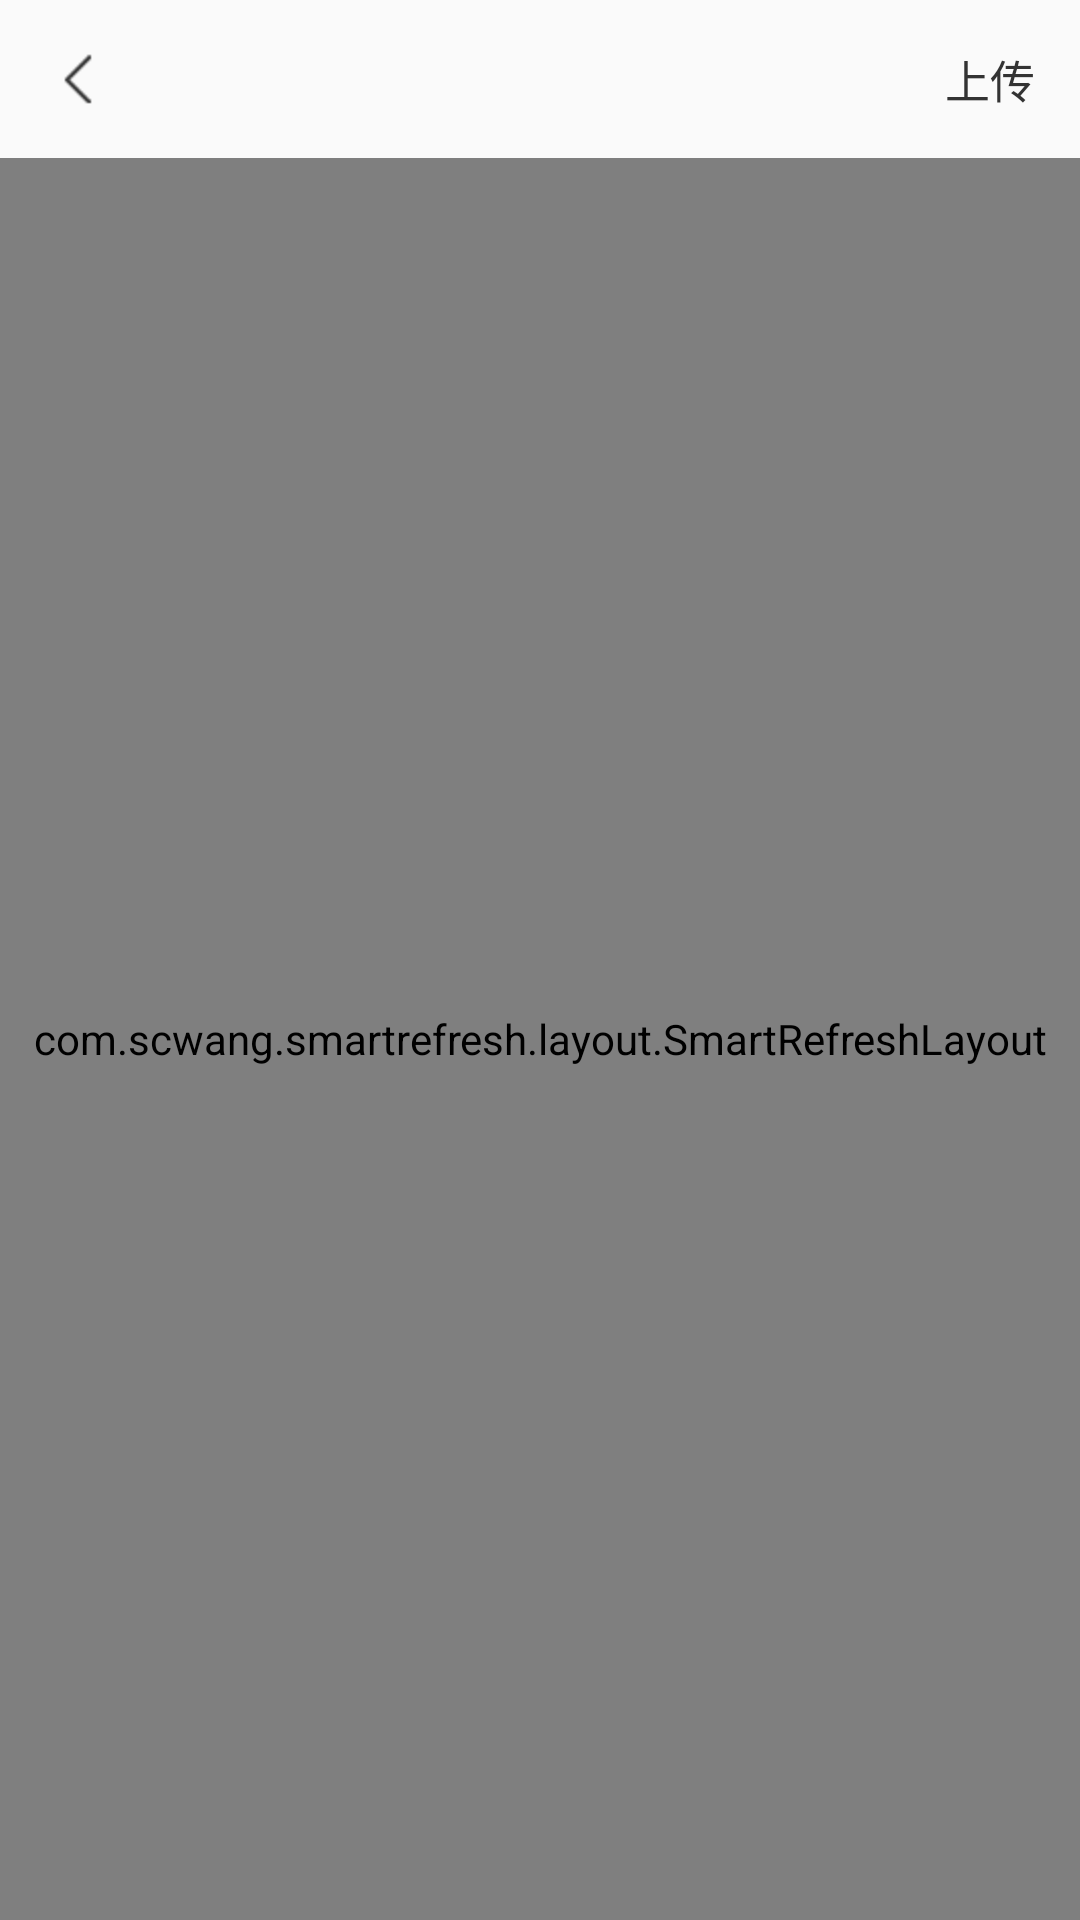

This screen was rendered from an Android layout file. Write that file and the resources it references.
<!-- AndroidManifest.xml: application theme AppTheme -->
<!-- res/layout/activity_look.xml -->
<?xml version="1.0" encoding="utf-8"?>
<LinearLayout xmlns:android="http://schemas.android.com/apk/res/android"
    xmlns:app="http://schemas.android.com/apk/res-auto"
    xmlns:tools="http://schemas.android.com/tools"
    android:layout_width="match_parent"
    android:layout_height="match_parent"
    android:orientation="vertical"
    tools:context=".activity.Look">

    <RelativeLayout
        android:layout_width="match_parent"
        android:layout_height="wrap_content">

        <ImageView
            android:id="@+id/back"
            android:layout_width="wrap_content"
            android:layout_height="wrap_content"
            android:layout_centerVertical="true"
            android:gravity="center"
            android:padding="15dp"
            android:src="@mipmap/back_h" />

        <TextView
            android:id="@+id/name"
            android:layout_width="wrap_content"
            android:layout_height="wrap_content"
            android:layout_centerInParent="true"
            android:gravity="center"
            android:padding="15dp"
            android:textColor="@color/black3"
            android:textSize="@dimen/size17" />

        <TextView
            android:id="@+id/up"
            android:layout_width="wrap_content"
            android:layout_height="wrap_content"
            android:layout_alignParentEnd="true"
            android:layout_centerVertical="true"
            android:padding="15dp"
            android:text="上传"
            android:textColor="@color/black3"
            android:textSize="@dimen/size15" />
    </RelativeLayout>

    <com.scwang.smartrefresh.layout.SmartRefreshLayout
        android:id="@+id/refresh"
        android:layout_width="match_parent"
        android:layout_height="match_parent">

        <com.scwang.smartrefresh.layout.header.ClassicsHeader
            android:layout_width="match_parent"
            android:layout_height="100dp"
            android:background="@color/transparent"
            app:srlAccentColor="@color/black"
            app:srlClassicsSpinnerStyle="Scale" />

        <GridView
            android:id="@+id/grid"
            android:layout_width="match_parent"
            android:layout_height="match_parent"
            android:fadingEdge="none"
            android:listSelector="#00000000"
            android:numColumns="2"
            android:scrollbars="none"
            android:stretchMode="columnWidth"
            android:transcriptMode="alwaysScroll"
            android:verticalSpacing="5dp" />
    </com.scwang.smartrefresh.layout.SmartRefreshLayout>

</LinearLayout>
<!-- resources referenced by this layout -->
<resources>
  <color name="black">#222222</color>
  <color name="black3">#333333</color>
  <color name="transparent">#00000000</color>
  <dimen name="size15">15sp</dimen>
  <dimen name="size17">17sp</dimen>
  <!-- mipmap back_h: png bitmap (mipmap-hdpi, 474 bytes) -->
  <style name="AppTheme" parent="Theme.AppCompat.Light.NoActionBar">
          <item name="android:textColor">@color/text_sys</item>
          <item name="windowActionBar">false</item>
          <item name="windowNoTitle">true</item>
          <item name="android:statusBarColor">@color/transparent</item>
          
      </style>
  <color name="text_sys">#808080</color>
</resources>
